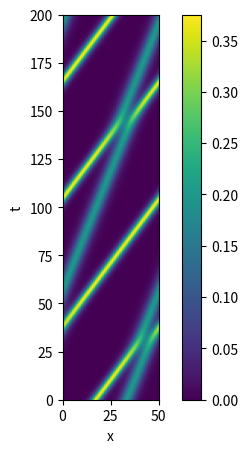

Source code (Python): (Note: this script raises an exception after producing the figure.)
#!python

import numpy as np
from scipy.integrate import odeint
from scipy.fftpack import diff as psdiff


def kdv_exact(x, c):
    """Profile of the exact solution to the KdV for a single soliton on the real line."""
    u = 0.5 * c * np.cosh(0.5 * np.sqrt(c) * x) ** (-2)
    return u


def kdv(u, t, L):
    """Differential equations for the KdV equation, discretized in x."""
    # Compute the x derivatives using the pseudo-spectral method.
    ux = psdiff(u, period=L)
    uxxx = psdiff(u, period=L, order=3)

    # Compute du/dt.
    dudt = -6 * u * ux - uxxx

    return dudt


def kdv_solution(u0, t, L):
    """Use odeint to solve the KdV equation on a periodic domain.

    `u0` is initial condition, `t` is the array of time values at which
    the solution is to be computed, and `L` is the length of the periodic
    domain."""

    sol = odeint(kdv, u0, t, args=(L,), mxstep=5000)
    return sol


if __name__ == "__main__":
    # Set the size of the domain, and create the discretized grid.
    L = 50.0
    N = 64
    dx = L / (N - 1.0)
    x = np.linspace(0, (1 - 1.0 / N) * L, N)

    # Set the initial conditions.
    # Not exact for two solitons on a periodic domain, but close enough...
    u0 = kdv_exact(x - 0.33 * L, 0.75) + kdv_exact(x - 0.65 * L, 0.4)

    # Set the time sample grid.
    T = 200
    t = np.linspace(0, T, 501)

    print("Computing the solution.")
    sol = kdv_solution(u0, t, L)

    print("Plotting.")

    import matplotlib.pyplot as plt

    plt.figure(figsize=(6, 5))
    plt.imshow(sol[::-1, :], extent=[0, L, 0, T])
    plt.colorbar()
    plt.xlabel('x')
    plt.ylabel('t')
    plt.axis('normal')
    plt.title('Korteweg-de Vries on a Periodic Domain')
    plt.show()